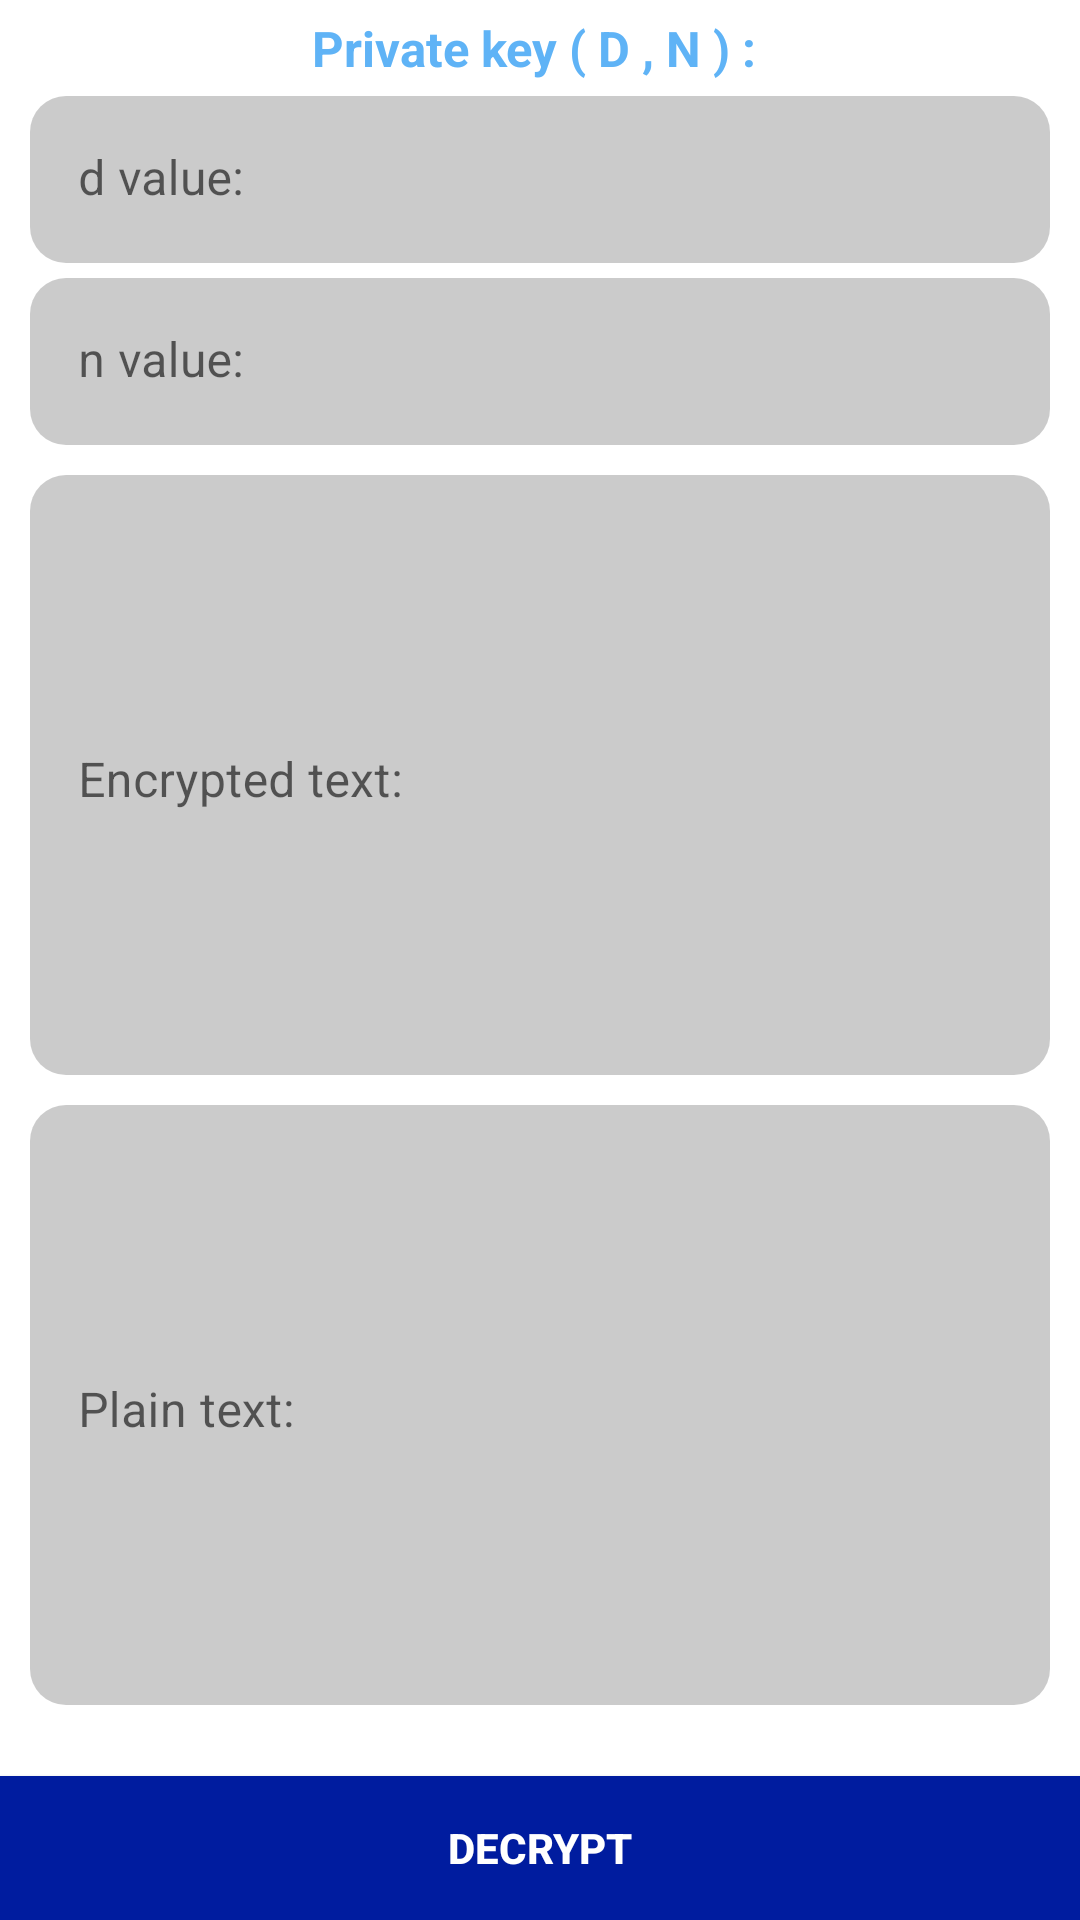

Here is an Android app screen rendered from its layout file. Give the layout XML and the strings, colors and styles it references.
<!-- AndroidManifest.xml: application theme Theme.RSA_Android -->
<!-- res/layout/fragment_decrypt.xml -->
<?xml version="1.0" encoding="utf-8"?>
<layout xmlns:android="http://schemas.android.com/apk/res/android"
    xmlns:tools="http://schemas.android.com/tools"
    xmlns:app="http://schemas.android.com/apk/res-auto">

    <data>

    </data>

    <FrameLayout
        android:layout_width="match_parent"
        android:layout_height="match_parent"
        tools:context=".fragment.DecryptFragment">

        <androidx.constraintlayout.widget.ConstraintLayout
            android:layout_width="match_parent"
            android:layout_height="match_parent">

            <TextView
                android:id="@+id/textView6"
                android:layout_width="wrap_content"
                android:layout_height="wrap_content"
                android:text="Private key ( D , N ) : "
                android:textColor="#5FB3F6"
                android:textSize="8pt"
                android:textStyle="bold"
                android:layout_marginTop="5dp"
                app:layout_constraintEnd_toEndOf="parent"
                app:layout_constraintStart_toStartOf="parent"
                app:layout_constraintTop_toTopOf="parent"
                android:focusable="true"
                android:focusableInTouchMode="true" />

            <LinearLayout
                android:id="@+id/linearLayout"
                android:layout_width="match_parent"
                android:layout_height="wrap_content"
                android:layout_marginHorizontal="10dp"
                android:layout_marginVertical="5dp"
                android:orientation="vertical"
                app:layout_constraintEnd_toEndOf="parent"
                app:layout_constraintStart_toStartOf="parent"
                app:layout_constraintTop_toBottomOf="@+id/textView6">

                <com.google.android.material.textfield.TextInputLayout
                    app:hintTextColor="@color/black"
                    android:layout_width="match_parent"
                    android:layout_height="wrap_content"
                    app:boxStrokeWidth="0dp"
                    app:boxStrokeWidthFocused="0dp"
                    app:layout_constraintEnd_toEndOf="parent"
                    app:layout_constraintStart_toStartOf="parent"
                    app:layout_constraintTop_toTopOf="parent">
                    <com.google.android.material.textfield.TextInputEditText
                        android:background="@drawable/round_shape"
                        android:id="@+id/dNumberEditText"
                        android:layout_width="match_parent"
                        android:layout_height="wrap_content"
                        android:textColor="@color/black"
                        android:hint="d value:"
                        android:inputType="number"
                        android:imeOptions="actionDone"
                        tools:ignore="RtlSymmetry" />
                </com.google.android.material.textfield.TextInputLayout>

                <com.google.android.material.textfield.TextInputLayout
                    android:layout_marginTop="5dp"
                    app:hintTextColor="@color/black"
                    android:layout_width="match_parent"
                    android:layout_height="wrap_content"
                    app:boxStrokeWidth="0dp"
                    app:boxStrokeWidthFocused="0dp"
                    app:layout_constraintEnd_toEndOf="parent"
                    app:layout_constraintStart_toStartOf="parent"
                    app:layout_constraintTop_toTopOf="parent">

                    <com.google.android.material.textfield.TextInputEditText
                        android:background="@drawable/round_shape"
                        android:id="@+id/nNumberEditText"
                        android:layout_width="match_parent"
                        android:layout_height="wrap_content"
                        android:textColor="@color/black"
                        android:hint="n value:"
                        android:inputType="number"
                        android:imeOptions="actionDone"
                        tools:ignore="RtlSymmetry" />

                </com.google.android.material.textfield.TextInputLayout>

            </LinearLayout>

            <LinearLayout
                android:id="@+id/linearLayout2"
                android:layout_width="match_parent"
                android:layout_height="0dp"
                android:layout_marginTop="10dp"
                android:weightSum="2"
                android:orientation="vertical"
                app:layout_constraintBottom_toTopOf="@+id/decryptButton"
                app:layout_constraintEnd_toEndOf="parent"
                app:layout_constraintStart_toStartOf="parent"
                app:layout_constraintTop_toBottomOf="@+id/linearLayout">

                <com.google.android.material.textfield.TextInputLayout
                    app:hintTextColor="@color/black"
                    android:paddingHorizontal="10dp"
                    android:layout_width="match_parent"
                    android:layout_height="wrap_content"
                    app:boxStrokeWidth="0dp"
                    app:boxStrokeWidthFocused="0dp"
                    app:layout_constraintEnd_toEndOf="parent"
                    app:layout_constraintStart_toStartOf="parent"
                    app:layout_constraintTop_toTopOf="parent">

                    <com.google.android.material.textfield.TextInputEditText
                        android:background="@drawable/round_shape"
                        android:id="@+id/encryptedTextEditText"
                        android:layout_width="match_parent"
                        android:layout_height="200dp"
                        android:textColor="@color/black"
                        android:hint="Encrypted text:"
                        android:inputType="textMultiLine"
                        android:imeOptions="actionDone"
                        android:gravity="top|left"
                        tools:ignore="RtlSymmetry" />

                </com.google.android.material.textfield.TextInputLayout>

                <com.google.android.material.textfield.TextInputLayout
                    android:layout_marginTop="10dp"
                    app:hintTextColor="@color/black"
                    android:paddingHorizontal="10dp"
                    android:layout_width="match_parent"
                    android:layout_height="wrap_content"
                    app:boxStrokeWidth="0dp"
                    app:boxStrokeWidthFocused="0dp"
                    app:layout_constraintEnd_toEndOf="parent"
                    app:layout_constraintStart_toStartOf="parent"
                    app:layout_constraintTop_toTopOf="parent">

                    <com.google.android.material.textfield.TextInputEditText
                        android:background="@drawable/round_shape"
                        android:id="@+id/plainTextEditText"
                        android:layout_width="match_parent"
                        android:layout_height="200dp"
                        android:textColor="@color/black"
                        android:hint="Plain text:"
                        android:inputType="textMultiLine"
                        android:imeOptions="actionDone"
                        android:gravity="top|left"
                        tools:ignore="RtlSymmetry" />
                </com.google.android.material.textfield.TextInputLayout>

            </LinearLayout>

            <Button
                android:id="@+id/decryptButton"
                android:layout_width="match_parent"
                android:layout_height="wrap_content"
                android:background="#001C9F"
                android:text="Decrypt"
                android:textColor="#FFFFFF"
                android:textStyle="bold"
                app:layout_constraintBottom_toBottomOf="parent"
                app:layout_constraintEnd_toEndOf="parent"
                app:layout_constraintStart_toStartOf="parent" />
        </androidx.constraintlayout.widget.ConstraintLayout>

    </FrameLayout>
</layout>
<!-- resources referenced by this layout -->
<resources>
  <!-- drawable round_shape (drawable) -->
  <?xml version="1.0" encoding="utf-8"?>
  <shape
      xmlns:android="http://schemas.android.com/apk/res/android"
      android:shape="rectangle">
      <solid android:color="#E1C5C5C5"/>
      <corners
          android:radius="12dp"/>
  </shape>
  <style name="Theme.RSA_Android" parent="Theme.MaterialComponents.DayNight.DarkActionBar">
          
          <item name="colorPrimary">@color/purple_500</item>
          <item name="colorPrimaryVariant">@color/purple_700</item>
          <item name="colorOnPrimary">@color/white</item>
          
          <item name="colorSecondary">@color/teal_200</item>
          <item name="colorSecondaryVariant">@color/teal_700</item>
          <item name="colorOnSecondary">@color/black</item>
          
          <item name="android:statusBarColor">?attr/colorPrimaryVariant</item>
          
      </style>
  <!-- not gathered from this repository: default colours our renderer supplied (Android Studio template values) -->
  <color name="purple_500">#FF6200EE</color>
  <color name="purple_700">#FF3700B3</color>
  <color name="teal_200">#FF03DAC5</color>
  <color name="teal_700">#FF018786</color>
  <color name="black">#FF000000</color>
  <color name="white">#FFFFFFFF</color>
</resources>
